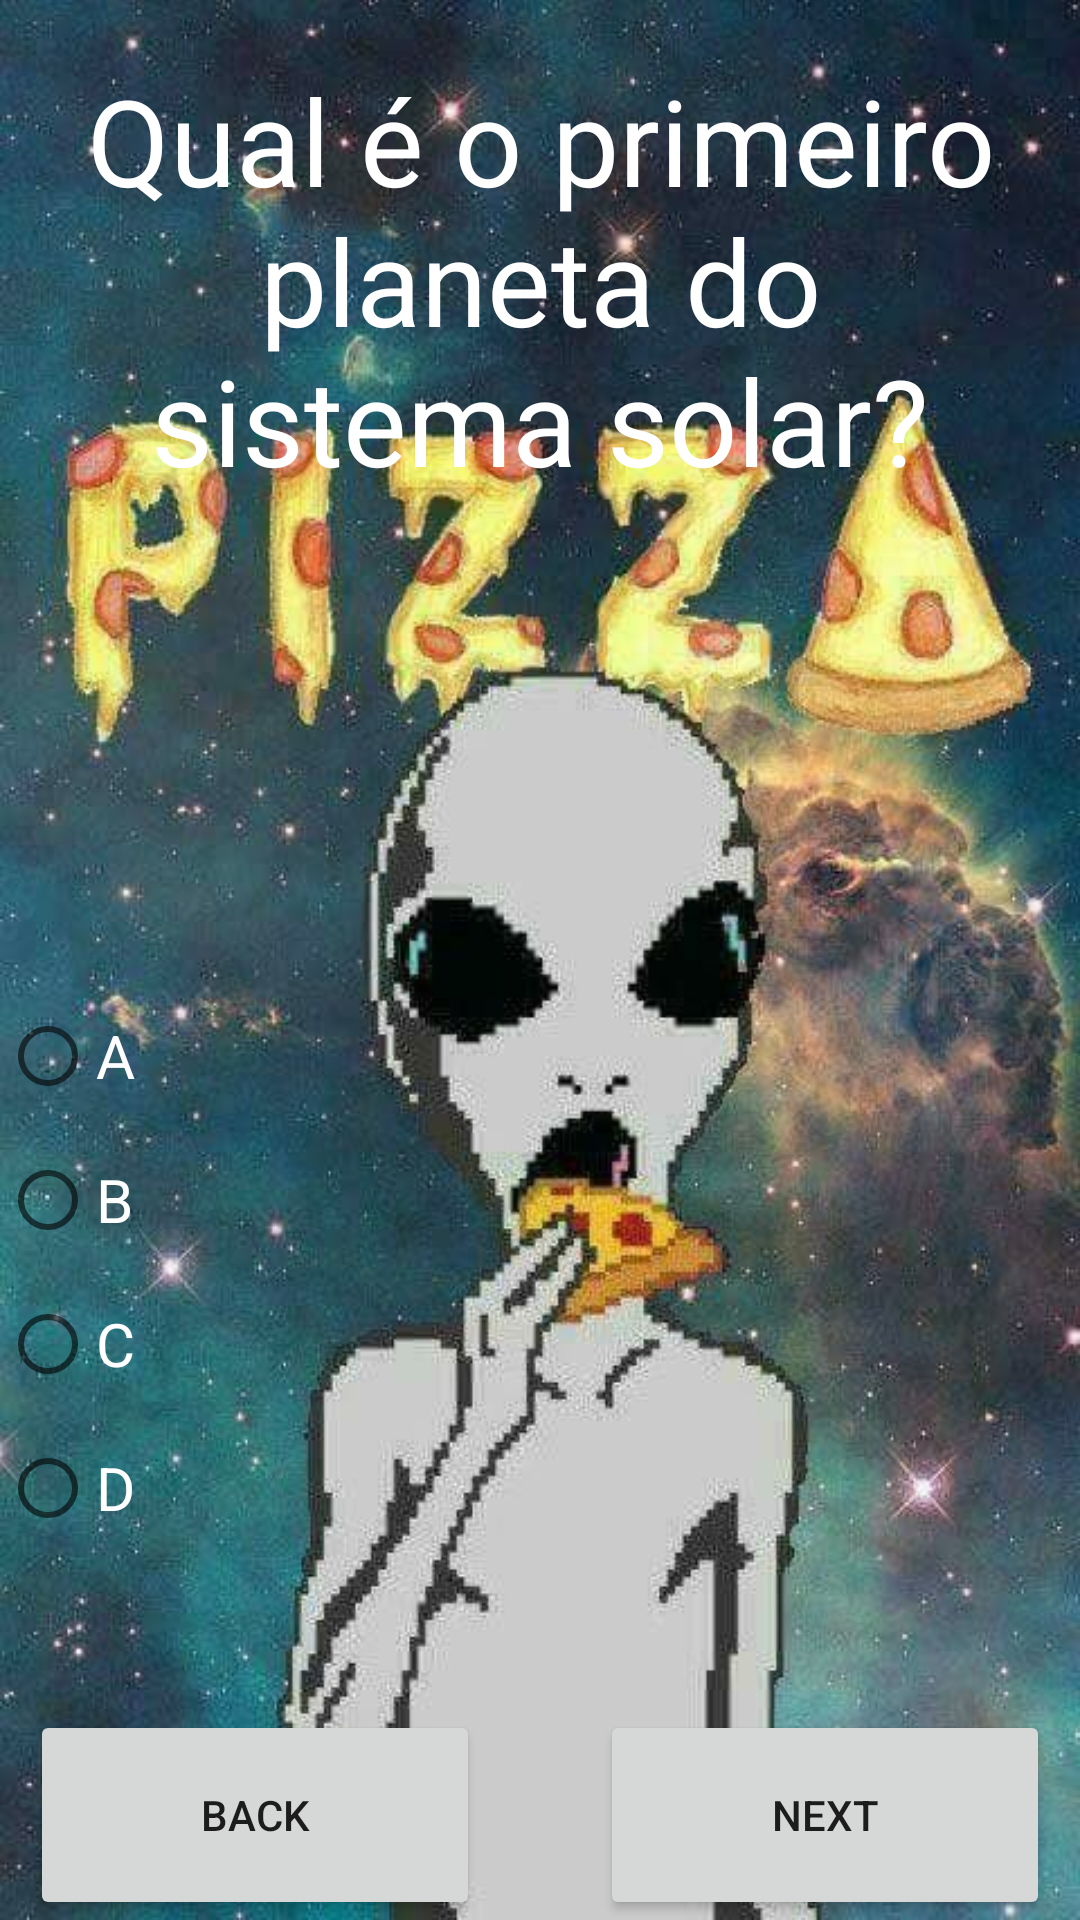

The Android layout XML behind this screen, and the referenced resources:
<!-- AndroidManifest.xml: application theme Theme.QuizMark4 -->
<!-- res/layout/activity_quiz_game.xml -->
<?xml version="1.0" encoding="utf-8"?>
<RelativeLayout xmlns:android="http://schemas.android.com/apk/res/android"
    xmlns:app="http://schemas.android.com/apk/res-auto"
    xmlns:tools="http://schemas.android.com/tools"
    android:layout_width="match_parent"
    android:layout_height="match_parent"
    tools:context=".QuizGame"
    android:background="@drawable/et">


    <TextView
        android:id="@+id/question"
        android:layout_width="match_parent"
        android:layout_height="wrap_content"
        android:layout_alignParentTop="true"
        android:layout_margin="20dp"
        android:textColor="@color/white"
        android:textSize="40dp"
        android:gravity="center"
        android:text="Qual é o primeiro planeta do sistema solar?"
        />

    <RadioGroup
        android:id="@+id/btnRadioGroup"
        android:layout_width="match_parent"
        android:layout_height="wrap_content"
        android:textColor="@color/white"
        android:layout_marginBottom="50dp"
        android:layout_above="@+id/btnBack">

        <RadioButton
            android:id="@+id/btnA"
            android:layout_width="wrap_content"
            android:layout_height="wrap_content"
            android:textColor="@color/white"
            android:textSize="20dp"
            android:text="A"
            />

        <RadioButton
            android:id="@+id/btnB"
            android:layout_width="wrap_content"
            android:layout_height="wrap_content"
            android:textColor="@color/white"
            android:textSize="20dp"
            android:text="B"
            />

        <RadioButton
            android:id="@+id/btnC"
            android:layout_width="wrap_content"
            android:layout_height="wrap_content"
            android:textColor="@color/white"
            android:textSize="20dp"
            android:text="C"
            />

        <RadioButton
            android:id="@+id/btnD"
            android:layout_width="wrap_content"
            android:layout_height="wrap_content"
            android:textColor="@color/white"
            android:textSize="20dp"
            android:text="D"
            />


    </RadioGroup>

    <Button
        android:id="@+id/btnNext"
        android:layout_width="150dp"
        android:layout_height="70dp"
        android:layout_marginRight="10dp"
        android:layout_alignParentBottom="true"
        android:layout_alignParentRight="true"
        android:text="Next" />

    <Button
        android:id="@+id/btnBack"
        android:layout_width="150dp"
        android:layout_height="70dp"
        android:layout_marginLeft="10dp"
        android:layout_alignParentBottom="true"
        android:text="Back"/>

</RelativeLayout>
<!-- resources referenced by this layout -->
<resources>
  <!-- drawable et: jpg bitmap (drawable, 70849 bytes) -->
  <style name="Theme.QuizMark4" parent="Theme.MaterialComponents.DayNight.DarkActionBar">
          
          <item name="colorPrimary">@color/purple_500</item>
          <item name="colorPrimaryVariant">@color/purple_700</item>
          <item name="colorOnPrimary">@color/white</item>
          
          <item name="colorSecondary">@color/teal_200</item>
          <item name="colorSecondaryVariant">@color/teal_700</item>
          <item name="colorOnSecondary">@color/black</item>
          
          <item name="android:statusBarColor" tools:targetApi="l">?attr/colorPrimaryVariant</item>
          
      </style>
  <!-- not gathered from this repository: default colours our renderer supplied (Android Studio template values) -->
  <color name="purple_500">#FF6200EE</color>
  <color name="purple_700">#FF3700B3</color>
  <color name="teal_200">#FF03DAC5</color>
  <color name="teal_700">#FF018786</color>
  <color name="black">#FF000000</color>
  <color name="white">#FFFFFFFF</color>
</resources>
